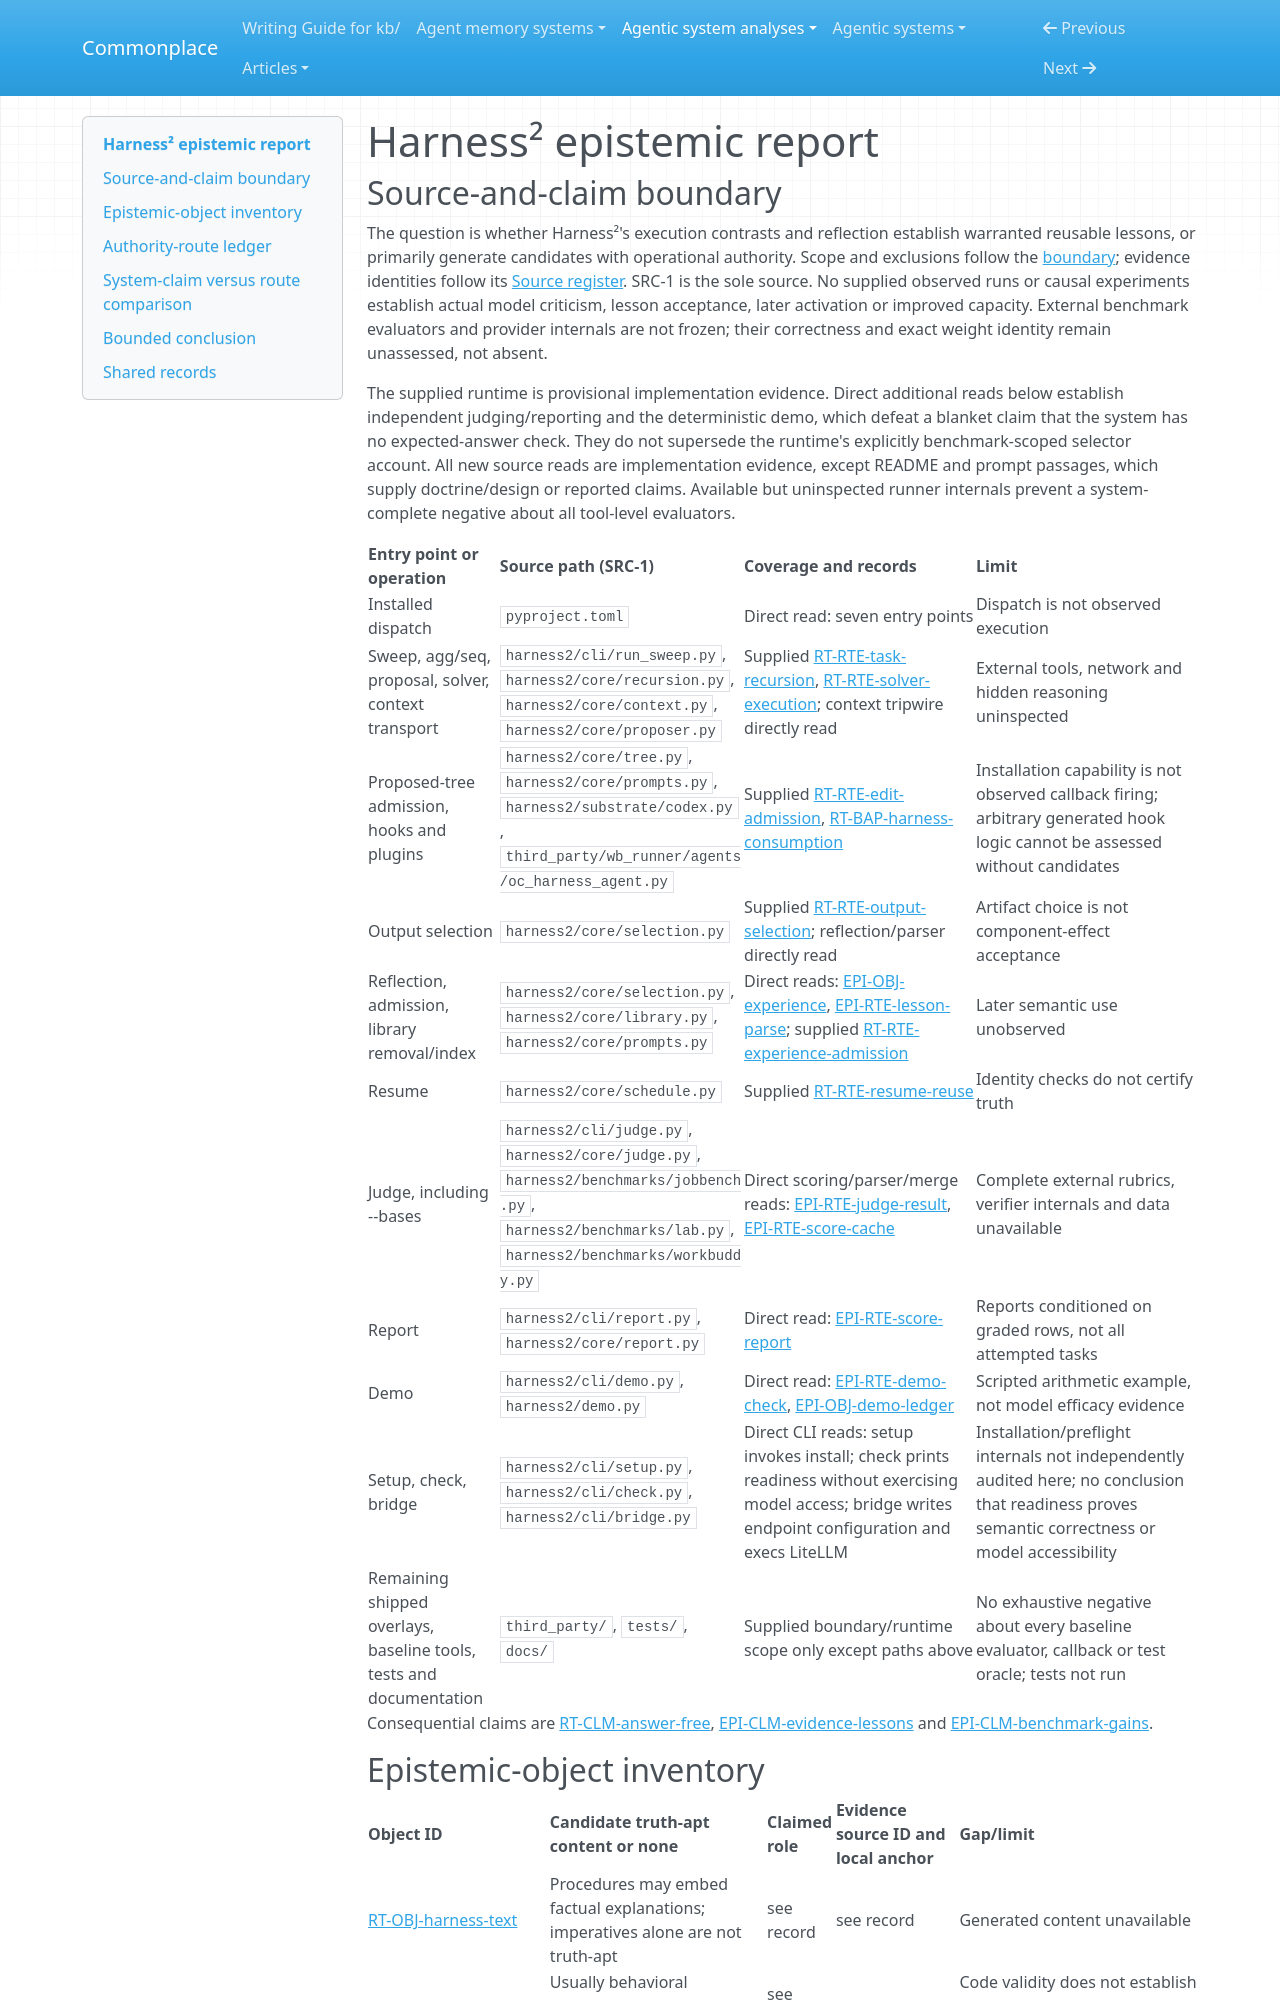

repository: zby/commonplace · page: agentic-system-analyses/retained/google-research--harness2/epistemic/index.html · generator: mkdocs

---
type: agentic-system-analyses/types/agentic-system-epistemic-report.md
description: "Harness² epistemic routes: execution evidence, lesson warrant, operational admission and separate benchmark measurement."
run-id: AAS-2026-10-22-harness2-d5a180ba559c-01
reviewed-boundary: "1cfe254e8d25b15f37048c3730134686abe60335"
---

# Harness² epistemic report

## Source-and-claim boundary

The question is whether Harness²'s execution contrasts and reflection establish warranted reusable lessons, or primarily generate candidates with operational authority. Scope and exclusions follow the [boundary](boundary.md#boundary-and-evidence); evidence identities follow its [Source register](boundary.md#source-register). SRC-1 is the sole source. No supplied observed runs or causal experiments establish actual model criticism, lesson acceptance, later activation or improved capacity. External benchmark evaluators and provider internals are not frozen; their correctness and exact weight identity remain unassessed, not absent.

The supplied runtime is provisional implementation evidence. Direct additional reads below establish independent judging/reporting and the deterministic demo, which defeat a blanket claim that the system has no expected-answer check. They do not supersede the runtime's explicitly benchmark-scoped selector account. All new source reads are implementation evidence, except README and prompt passages, which supply doctrine/design or reported claims. Available but uninspected runner internals prevent a system-complete negative about all tool-level evaluators.

| Entry point or operation | Source path (SRC-1) | Coverage and records | Limit |
|---|---|---|---|
| Installed dispatch | `pyproject.toml` | Direct read: seven entry points | Dispatch is not observed execution |
| Sweep, agg/seq, proposal, solver, context transport | `harness2/cli/run_sweep.py`, `harness2/core/recursion.py`, `harness2/core/context.py`, `harness2/core/proposer.py` | Supplied [RT-RTE-task-recursion](runtime.md#rt-rte-task-recursion), [RT-RTE-solver-execution](runtime.md#rt-rte-solver-execution); context tripwire directly read | External tools, network and hidden reasoning uninspected |
| Proposed-tree admission, hooks and plugins | `harness2/core/tree.py`, `harness2/core/prompts.py`, `harness2/substrate/codex.py`, `third_party/wb_runner/agents/oc_harness_agent.py` | Supplied [RT-RTE-edit-admission](runtime.md#rt-rte-edit-admission), [RT-BAP-harness-consumption](runtime.md#rt-bap-harness-consumption) | Installation capability is not observed callback firing; arbitrary generated hook logic cannot be assessed without candidates |
| Output selection | `harness2/core/selection.py` | Supplied [RT-RTE-output-selection](runtime.md#rt-rte-output-selection); reflection/parser directly read | Artifact choice is not component-effect acceptance |
| Reflection, admission, library removal/index | `harness2/core/selection.py`, `harness2/core/library.py`, `harness2/core/prompts.py` | Direct reads: [EPI-OBJ-experience](#epi-obj-experience), [EPI-RTE-lesson-parse](#epi-rte-lesson-parse); supplied [RT-RTE-experience-admission](runtime.md#rt-rte-experience-admission) | Later semantic use unobserved |
| Resume | `harness2/core/schedule.py` | Supplied [RT-RTE-resume-reuse](runtime.md#rt-rte-resume-reuse) | Identity checks do not certify truth |
| Judge, including --bases | `harness2/cli/judge.py`, `harness2/core/judge.py`, `harness2/benchmarks/jobbench.py`, `harness2/benchmarks/lab.py`, `harness2/benchmarks/workbuddy.py` | Direct scoring/parser/merge reads: [EPI-RTE-judge-result](#epi-rte-judge-result), [EPI-RTE-score-cache](#epi-rte-score-cache) | Complete external rubrics, verifier internals and data unavailable |
| Report | `harness2/cli/report.py`, `harness2/core/report.py` | Direct read: [EPI-RTE-score-report](#epi-rte-score-report) | Reports conditioned on graded rows, not all attempted tasks |
| Demo | `harness2/cli/demo.py`, `harness2/demo.py` | Direct read: [EPI-RTE-demo-check](#epi-rte-demo-check), [EPI-OBJ-demo-ledger](#epi-obj-demo-ledger) | Scripted arithmetic example, not model efficacy evidence |
| Setup, check, bridge | `harness2/cli/setup.py`, `harness2/cli/check.py`, `harness2/cli/bridge.py` | Direct CLI reads: setup invokes install; check prints readiness without exercising model access; bridge writes endpoint configuration and execs LiteLLM | Installation/preflight internals not independently audited here; no conclusion that readiness proves semantic correctness or model accessibility |
| Remaining shipped overlays, baseline tools, tests and documentation | `third_party/`, `tests/`, `docs/` | Supplied boundary/runtime scope only except paths above | No exhaustive negative about every baseline evaluator, callback or test oracle; tests not run |

Consequential claims are [RT-CLM-answer-free](runtime.md#rt-clm-answer-free), [EPI-CLM-evidence-lessons](#epi-clm-evidence-lessons) and [EPI-CLM-benchmark-gains](#epi-clm-benchmark-gains).
